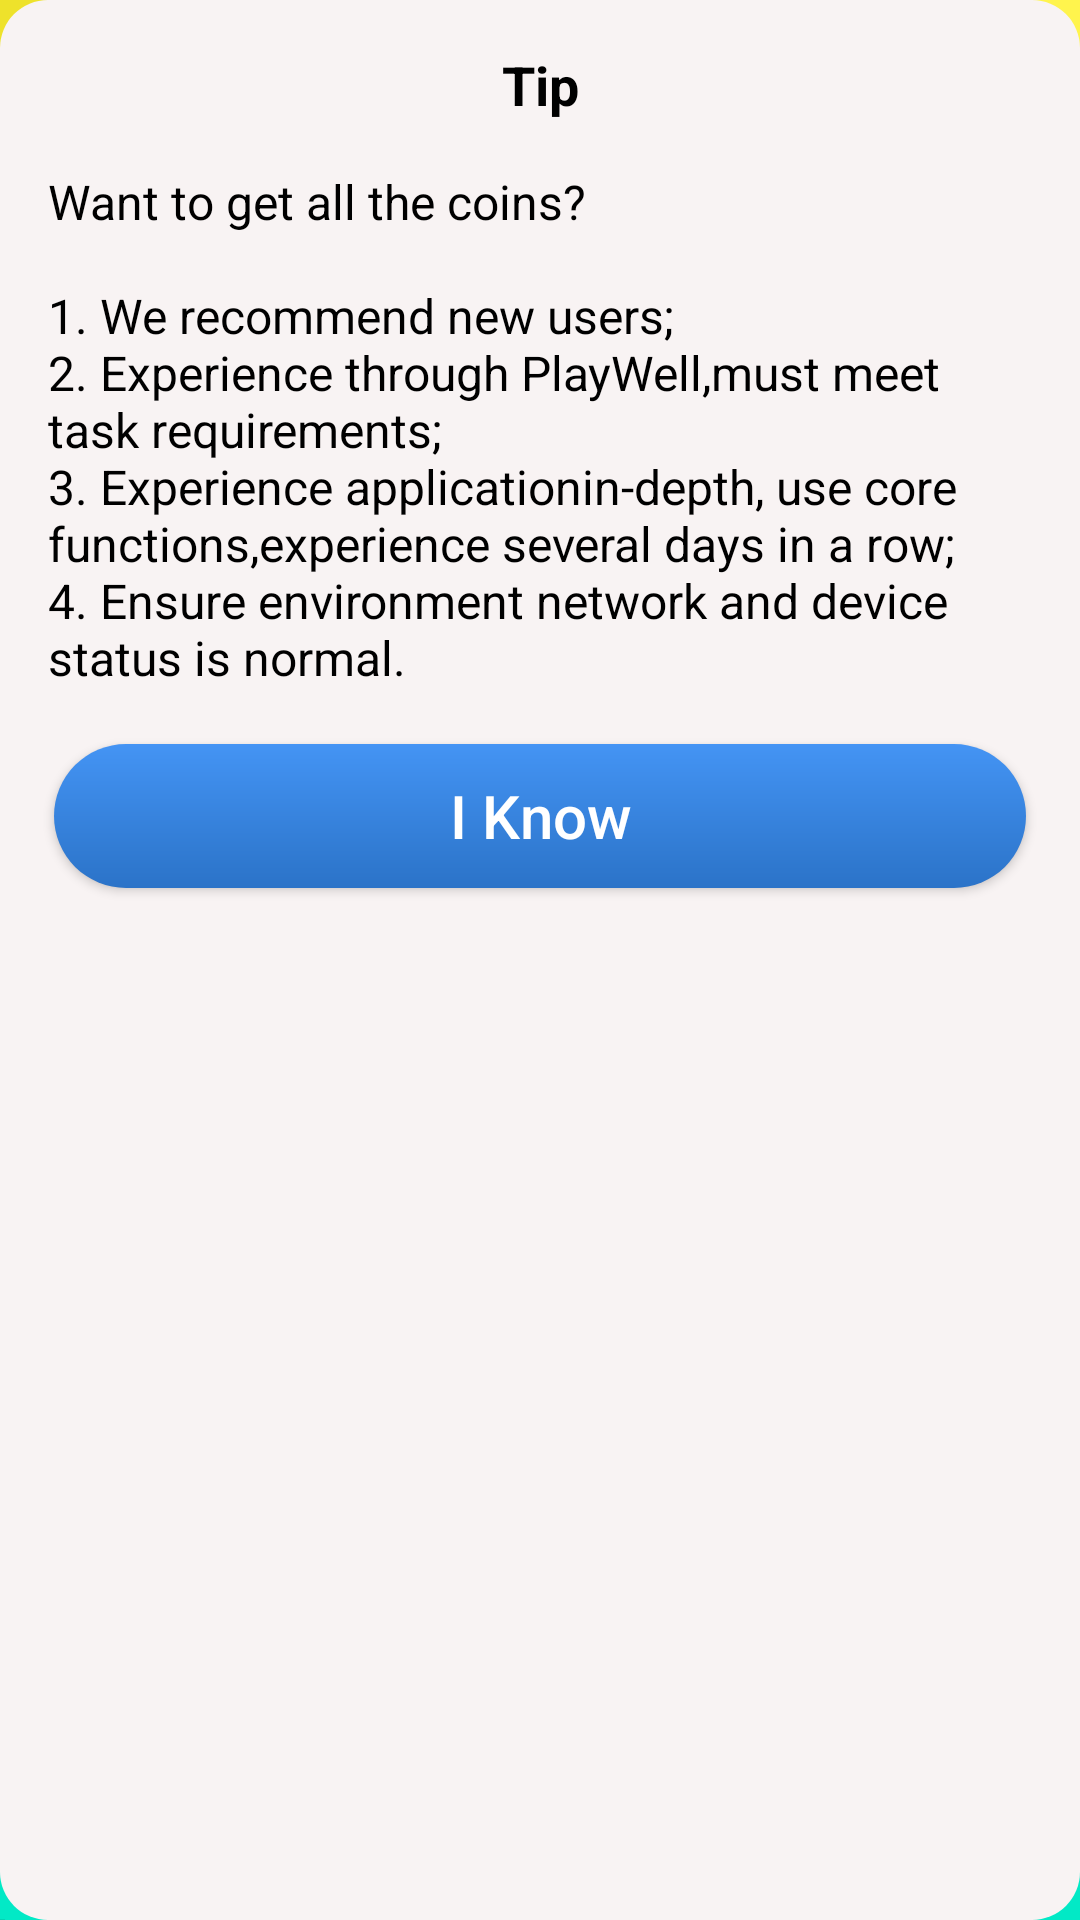

Write the Android layout XML for this screen, with the resource values it uses.
<!-- AndroidManifest.xml: application theme AppTheme -->
<!-- res/layout/dialog_detail.xml -->
<?xml version="1.0" encoding="utf-8"?>
<androidx.constraintlayout.widget.ConstraintLayout xmlns:android="http://schemas.android.com/apk/res/android"
    android:layout_width="match_parent"
    xmlns:app="http://schemas.android.com/apk/res-auto"
    android:background="@drawable/dra_with"
    android:layout_height="wrap_content">
    <TextView
        android:id="@+id/title"
        android:layout_marginTop="16dp"
        app:layout_constraintTop_toTopOf="parent"
        app:layout_constraintStart_toStartOf="parent"
        app:layout_constraintEnd_toEndOf="parent"
        android:text="@string/per_title"
        android:textStyle="bold"
        android:textColor="@color/black"
        android:textSize="18dp"
        android:layout_width="wrap_content"
        android:layout_height="wrap_content"/>
    <TextView
        android:id="@+id/content"
        app:layout_constraintTop_toBottomOf="@id/title"
        android:textSize="16sp"
        android:layout_marginStart="16dp"
        android:layout_marginEnd="16dp"
        android:layout_marginTop="16dp"
        android:text="@string/des_tip"
        android:textColor="@color/black"
        android:layout_width="match_parent"
        android:layout_height="wrap_content"/>
    <Button
        android:id="@+id/yes_button"
        android:text="@string/know"
        android:layout_marginTop="18dp"
        android:textSize="20sp"
        app:layout_constraintTop_toBottomOf="@id/content"
        android:textAllCaps="false"
        android:textColor="@color/white"
        android:background="@drawable/dra_button"
        android:layout_marginEnd="18dp"
        android:layout_marginStart="18dp"
        android:layout_width="match_parent"
        android:layout_height="wrap_content"/>
    <View
        app:layout_constraintTop_toBottomOf="@id/yes_button"
        android:layout_width="match_parent"
        android:layout_height="24dp"/>
</androidx.constraintlayout.widget.ConstraintLayout>
<!-- resources referenced by this layout -->
<resources>
  <color name="black">#FF000000</color>
  <color name="white">#FFFFFFFF</color>
  <!-- drawable dra_button (drawable) -->
  <?xml version="1.0" encoding="utf-8"?>
  <shape xmlns:android="http://schemas.android.com/apk/res/android">
      <corners
          android:radius="40dp" />
      <gradient
          android:angle="90"
          android:endColor="#4494F4"
          android:startColor="#2B73C8" />
  </shape>
  <!-- drawable dra_with (drawable) -->
  <?xml version="1.0" encoding="utf-8"?>
  <shape xmlns:android="http://schemas.android.com/apk/res/android">
      <solid android:color="@color/sign_color"/>
      <corners android:radius="16dp"/>
  </shape>
  <string name="des_tip">Want to get all the coins? \n \n1. We recommend new users; \n2. Experience through PlayWell,must meet task requirements; \n3. Experience applicationin-depth, use core functions,experience several days in a row; \n4. Ensure environment network
  and device status is normal.</string>
  <string name="know">I Know</string>
  <string name="per_title">Tip</string>
  <style name="AppTheme" parent="Theme.AppCompat.Light.NoActionBar">
          
          <item name="android:windowBackground">@drawable/start_icon</item>
          <item name="android:windowNoTitle">true</item>
      </style>
  <color name="sign_color">#F8F3F3</color>
  <!-- drawable start_icon: png bitmap (drawable-xxhdpi, 48788 bytes) -->
</resources>
